2-way image classification set "wildcam_denoised" from GitHub (mingzhang-yin/CoCo); label vocabulary: coyote, raccoon.

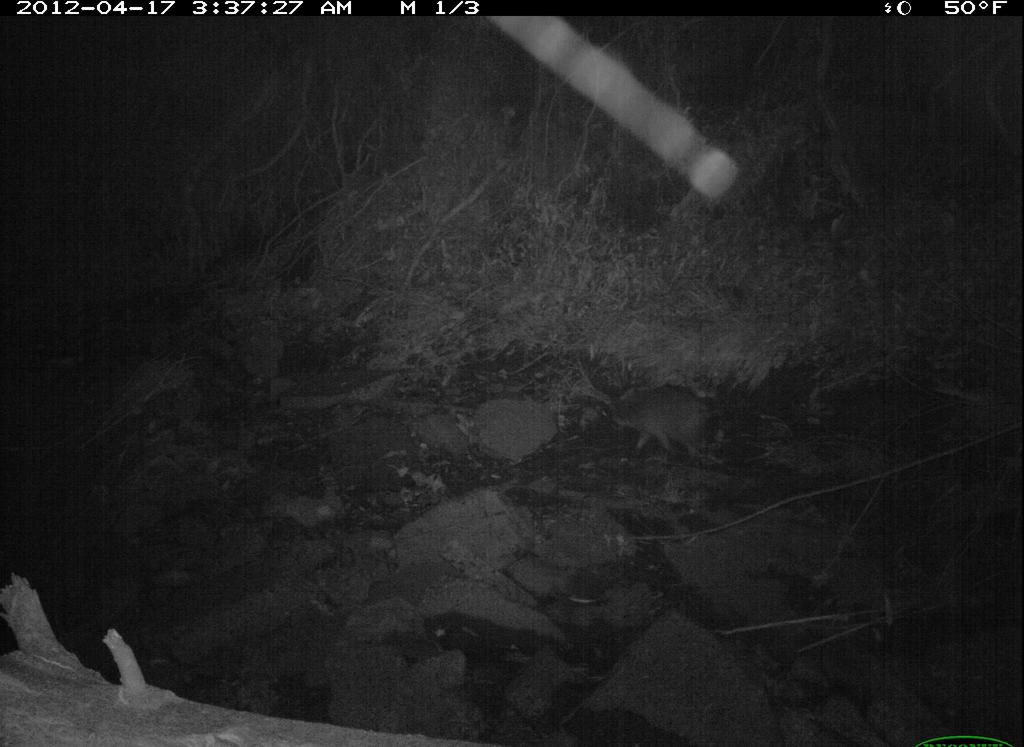
Label: raccoon

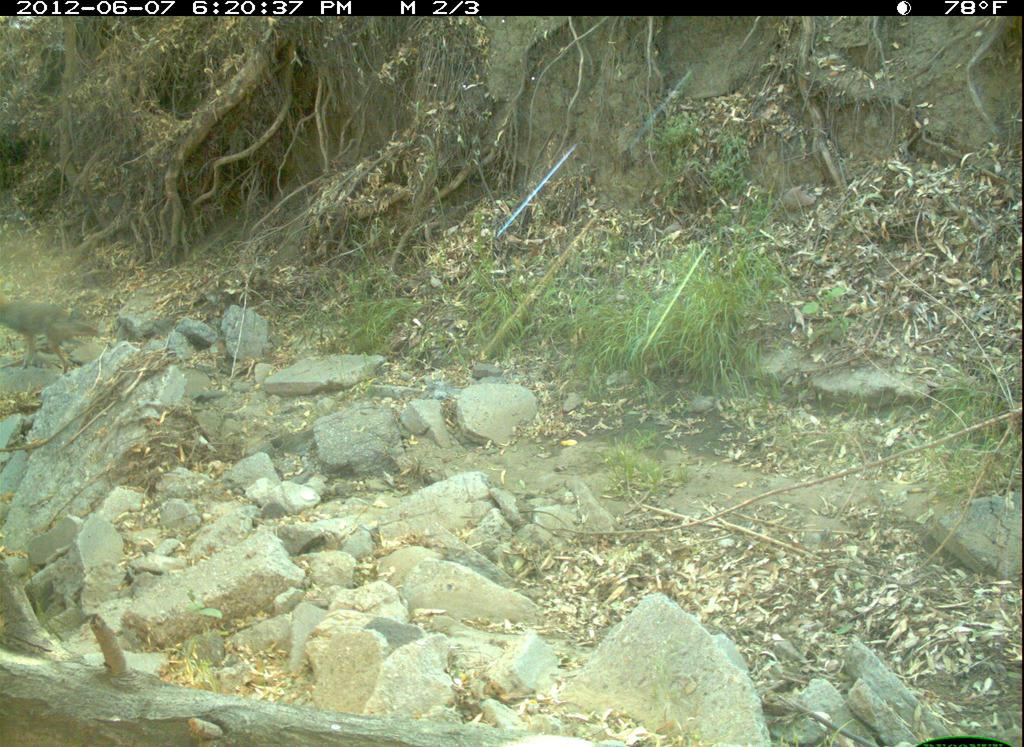
Label: coyote

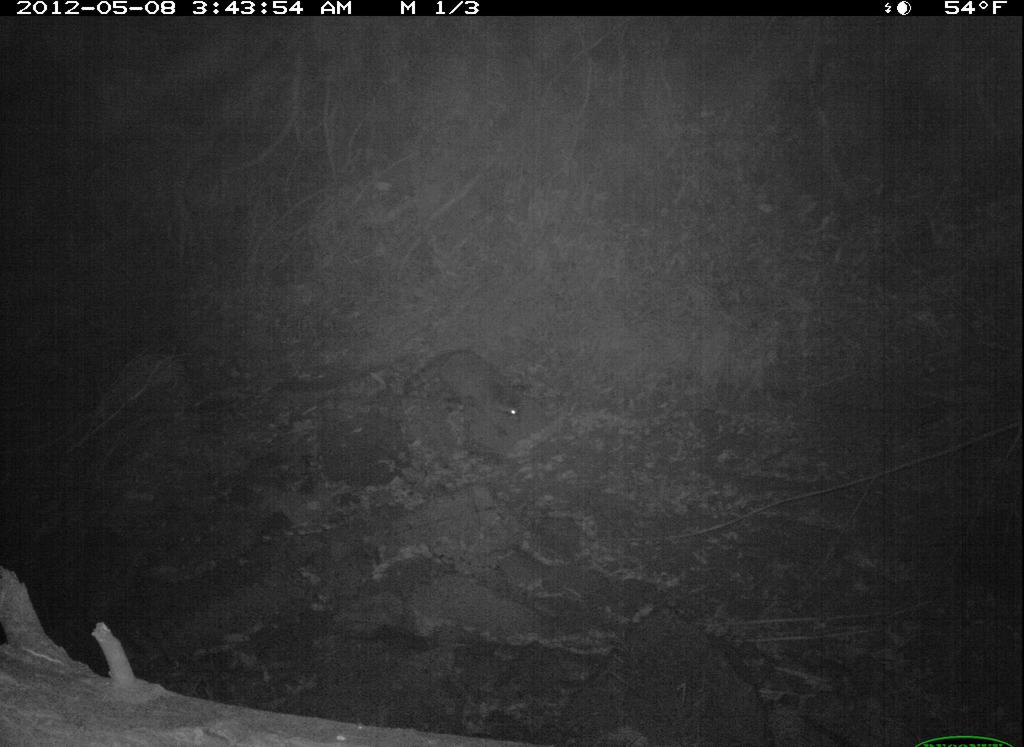
Label: raccoon

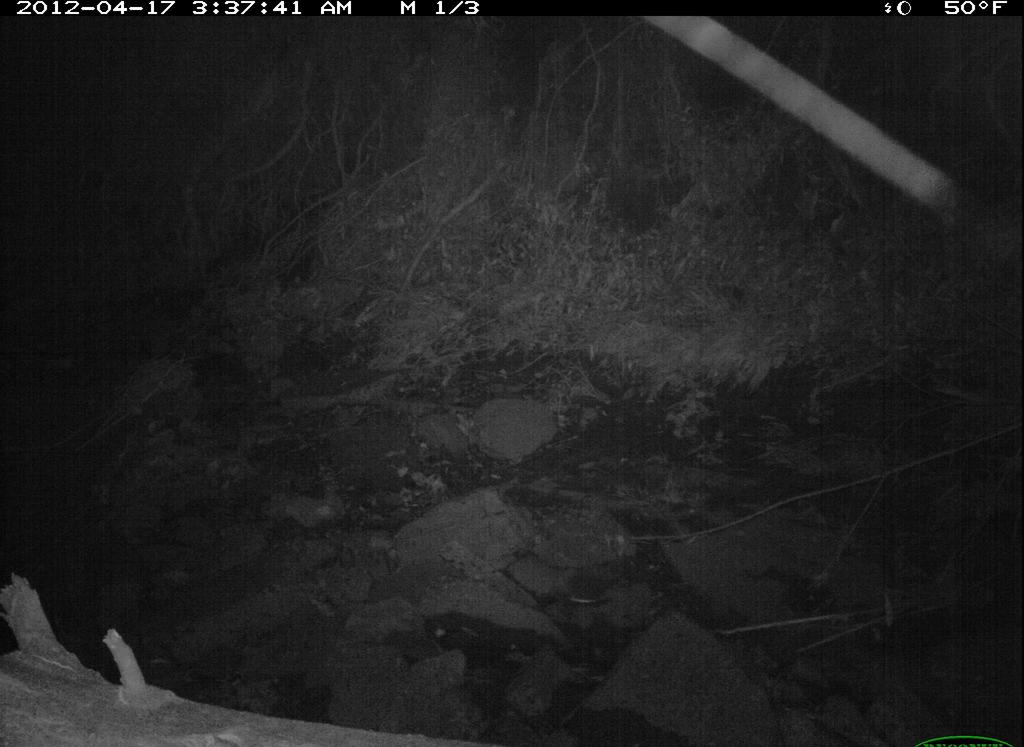
Label: raccoon

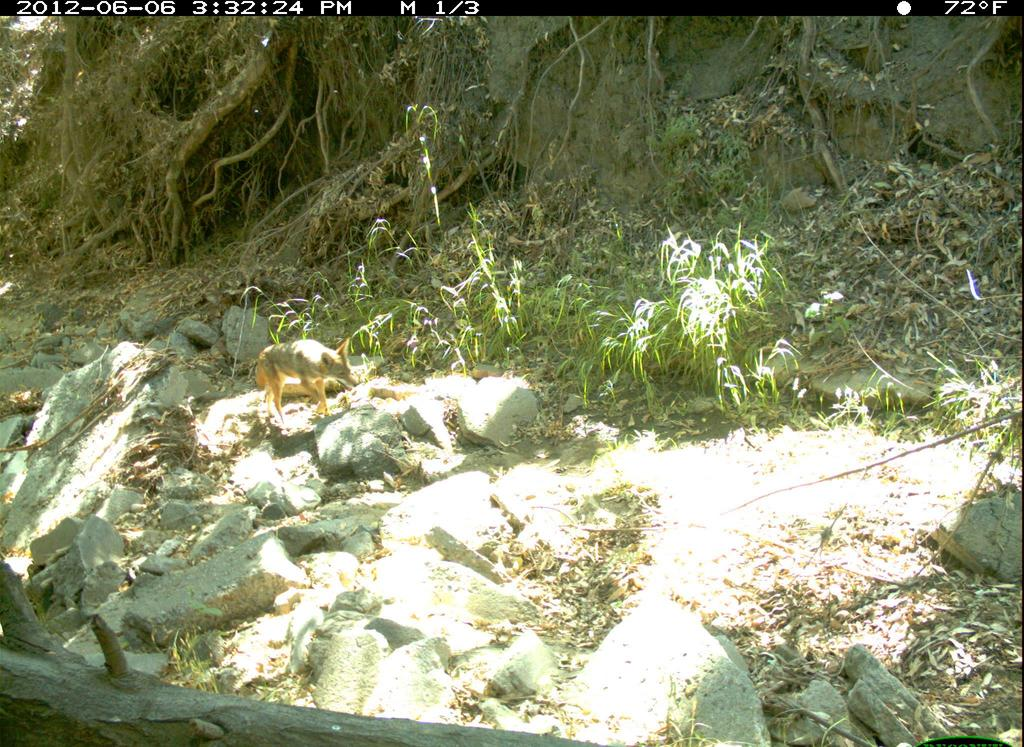
Label: coyote

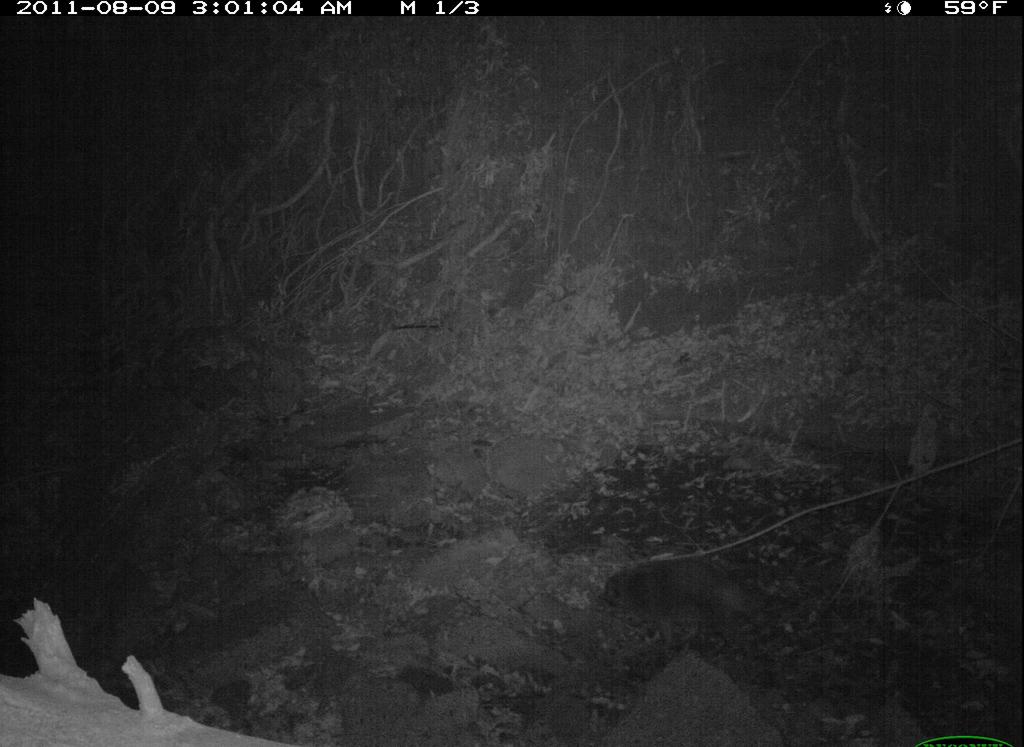
Label: raccoon
